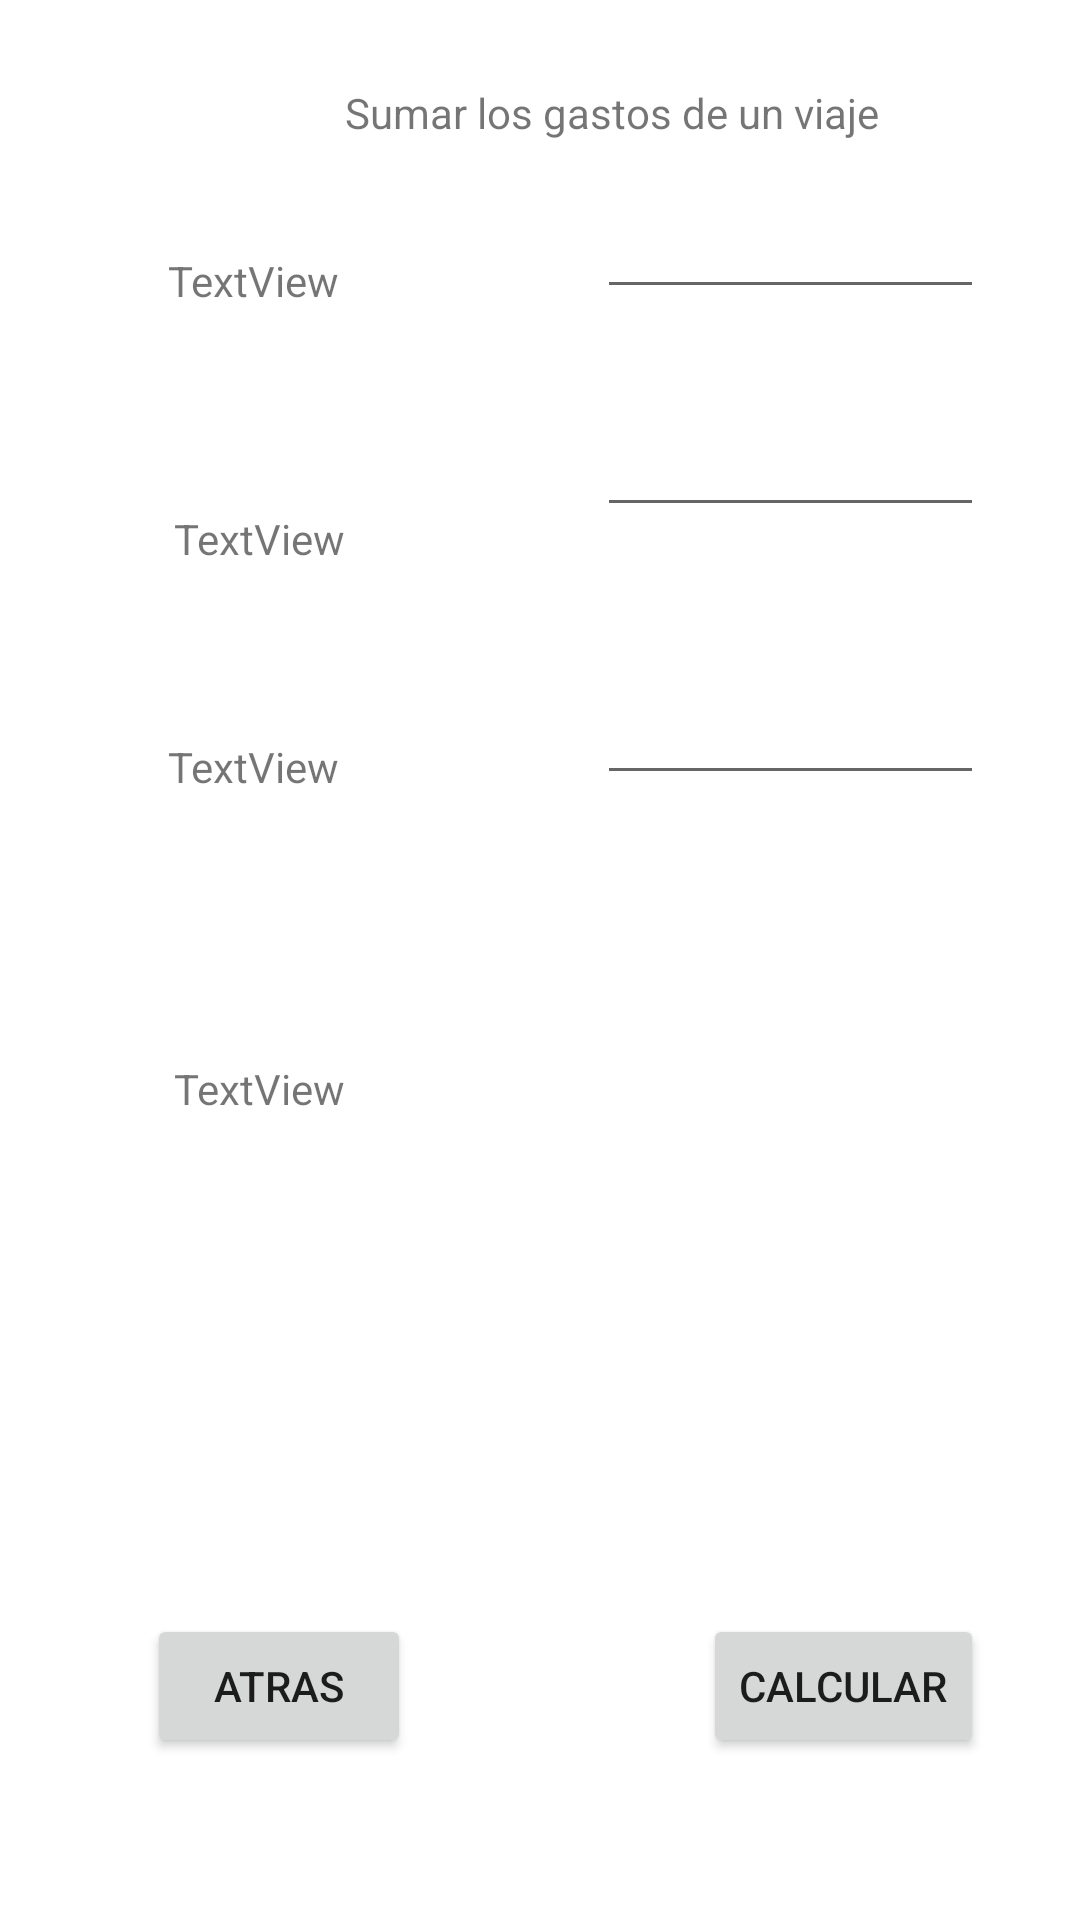

Write the Android layout XML for this screen, with the resource values it uses.
<!-- AndroidManifest.xml: application theme Theme.CamMovil1 -->
<!-- res/layout/activity_punto11.xml -->
<?xml version="1.0" encoding="utf-8"?>
<androidx.constraintlayout.widget.ConstraintLayout xmlns:android="http://schemas.android.com/apk/res/android"
    xmlns:app="http://schemas.android.com/apk/res-auto"
    xmlns:tools="http://schemas.android.com/tools"
    android:layout_width="match_parent"
    android:layout_height="match_parent"
    tools:context=".Punto11">

    <EditText
        android:id="@+id/gasto5"
        android:layout_width="0dp"
        android:layout_height="39dp"
        android:layout_marginTop="295dp"
        android:layout_marginEnd="32dp"
        android:layout_marginBottom="294dp"
        android:ems="10"
        android:inputType="number"
        app:layout_constraintBottom_toBottomOf="parent"
        app:layout_constraintEnd_toEndOf="parent"
        app:layout_constraintStart_toEndOf="@+id/textView63"
        app:layout_constraintTop_toBottomOf="@+id/gasto1" />

    <EditText
        android:id="@+id/gasto4"
        android:layout_width="0dp"
        android:layout_height="39dp"
        android:layout_marginTop="147dp"
        android:layout_marginEnd="32dp"
        android:layout_marginBottom="148dp"
        android:ems="10"
        android:inputType="number"
        app:layout_constraintBottom_toTopOf="@+id/gastosViajes"
        app:layout_constraintEnd_toEndOf="parent"
        app:layout_constraintStart_toEndOf="@+id/textView62"
        app:layout_constraintTop_toTopOf="@+id/textView60" />

    <EditText
        android:id="@+id/gasto3"
        android:layout_width="0dp"
        android:layout_height="39dp"
        android:layout_marginTop="56dp"
        android:layout_marginEnd="32dp"
        android:layout_marginBottom="52dp"
        android:ems="10"
        android:inputType="number"
        app:layout_constraintBottom_toTopOf="@+id/gasto4"
        app:layout_constraintEnd_toEndOf="parent"
        app:layout_constraintStart_toEndOf="@+id/textView61"
        app:layout_constraintTop_toTopOf="@+id/textView60" />

    <EditText
        android:id="@+id/gasto1"
        android:layout_width="0dp"
        android:layout_height="39dp"
        android:layout_marginTop="64dp"
        android:layout_marginEnd="32dp"
        android:layout_marginBottom="67dp"
        android:ems="10"
        android:inputType="number"
        app:layout_constraintBottom_toTopOf="@+id/textView60"
        app:layout_constraintEnd_toEndOf="parent"
        app:layout_constraintStart_toEndOf="@+id/textView59"
        app:layout_constraintTop_toTopOf="parent" />

    <TextView
        android:id="@+id/textView58"
        android:layout_width="wrap_content"
        android:layout_height="wrap_content"
        android:layout_marginStart="2dp"
        android:layout_marginTop="28dp"
        android:text="Sumar los gastos de un viaje"
        app:layout_constraintStart_toEndOf="@+id/textView59"
        app:layout_constraintTop_toTopOf="parent" />

    <TextView
        android:id="@+id/textView59"
        android:layout_width="wrap_content"
        android:layout_height="wrap_content"
        android:layout_marginStart="56dp"
        android:layout_marginTop="37dp"
        android:layout_marginEnd="86dp"
        android:text="TextView"
        app:layout_constraintEnd_toStartOf="@+id/gasto1"
        app:layout_constraintStart_toStartOf="parent"
        app:layout_constraintTop_toBottomOf="@+id/textView58" />

    <TextView
        android:id="@+id/textView60"
        android:layout_width="wrap_content"
        android:layout_height="wrap_content"
        android:layout_marginStart="58dp"
        android:layout_marginEnd="84dp"
        android:layout_marginBottom="57dp"
        android:text="TextView"
        app:layout_constraintBottom_toTopOf="@+id/textView61"
        app:layout_constraintEnd_toStartOf="@+id/gasto2"
        app:layout_constraintStart_toStartOf="parent" />

    <TextView
        android:id="@+id/textView61"
        android:layout_width="wrap_content"
        android:layout_height="wrap_content"
        android:layout_marginStart="56dp"
        android:layout_marginTop="246dp"
        android:layout_marginEnd="86dp"
        android:text="TextView"
        app:layout_constraintEnd_toStartOf="@+id/gasto3"
        app:layout_constraintStart_toStartOf="parent"
        app:layout_constraintTop_toTopOf="parent" />

    <TextView
        android:id="@+id/textView62"
        android:layout_width="wrap_content"
        android:layout_height="wrap_content"
        android:layout_marginStart="56dp"
        android:layout_marginTop="273dp"
        android:layout_marginEnd="86dp"
        android:layout_marginBottom="273dp"
        android:text="TextView"
        app:layout_constraintBottom_toTopOf="@+id/button24"
        app:layout_constraintEnd_toStartOf="@+id/gasto4"
        app:layout_constraintStart_toStartOf="parent"
        app:layout_constraintTop_toTopOf="@+id/gasto1" />

    <TextView
        android:id="@+id/textView63"
        android:layout_width="wrap_content"
        android:layout_height="wrap_content"
        android:layout_marginStart="58dp"
        android:layout_marginTop="62dp"
        android:layout_marginEnd="84dp"
        android:text="TextView"
        app:layout_constraintEnd_toStartOf="@+id/gasto5"
        app:layout_constraintStart_toStartOf="parent"
        app:layout_constraintTop_toBottomOf="@+id/textView62" />

    <EditText
        android:id="@+id/gasto2"
        android:layout_width="0dp"
        android:layout_height="39dp"
        android:layout_marginTop="150dp"
        android:layout_marginEnd="32dp"
        android:layout_marginBottom="148dp"
        android:ems="10"
        android:inputType="number"
        app:layout_constraintBottom_toTopOf="@+id/textView62"
        app:layout_constraintEnd_toEndOf="parent"
        app:layout_constraintStart_toEndOf="@+id/textView60"
        app:layout_constraintTop_toTopOf="parent" />

    <TextView
        android:id="@+id/gastosViajes"
        android:layout_width="202dp"
        android:layout_height="39dp"
        android:layout_marginTop="86dp"
        android:layout_marginBottom="86dp"
        app:layout_constraintBottom_toTopOf="@+id/button23"
        app:layout_constraintEnd_toEndOf="parent"
        app:layout_constraintStart_toStartOf="parent"
        app:layout_constraintTop_toTopOf="@+id/textView63" />

    <Button
        android:id="@+id/button23"
        android:layout_width="wrap_content"
        android:layout_height="wrap_content"
        android:layout_marginEnd="32dp"
        android:layout_marginBottom="54dp"
        android:onClick="Calcular"
        android:text="Calcular"
        app:layout_constraintBottom_toBottomOf="parent"
        app:layout_constraintEnd_toEndOf="parent" />

    <Button
        android:id="@+id/button24"
        android:layout_width="wrap_content"
        android:layout_height="wrap_content"
        android:layout_marginStart="49dp"
        android:layout_marginBottom="54dp"
        android:onClick="atras"
        android:text="atras"
        app:layout_constraintBottom_toBottomOf="parent"
        app:layout_constraintStart_toStartOf="parent" />

</androidx.constraintlayout.widget.ConstraintLayout>
<!-- resources referenced by this layout -->
<resources>
  <style name="Theme.CamMovil1" parent="Theme.MaterialComponents.DayNight.DarkActionBar">
          
          <item name="colorPrimary">@color/purple_500</item>
          <item name="colorPrimaryVariant">@color/purple_700</item>
          <item name="colorOnPrimary">@color/white</item>
          
          <item name="colorSecondary">@color/teal_200</item>
          <item name="colorSecondaryVariant">@color/teal_700</item>
          <item name="colorOnSecondary">@color/black</item>
          
          <item name="android:statusBarColor" tools:targetApi="l">?attr/colorPrimaryVariant</item>
          
      </style>
  <!-- not gathered from this repository: default colours our renderer supplied (Android Studio template values) -->
  <color name="purple_500">#FF6200EE</color>
  <color name="purple_700">#FF3700B3</color>
  <color name="teal_200">#FF03DAC5</color>
  <color name="teal_700">#FF018786</color>
  <color name="black">#FF000000</color>
  <color name="white">#FFFFFFFF</color>
</resources>
